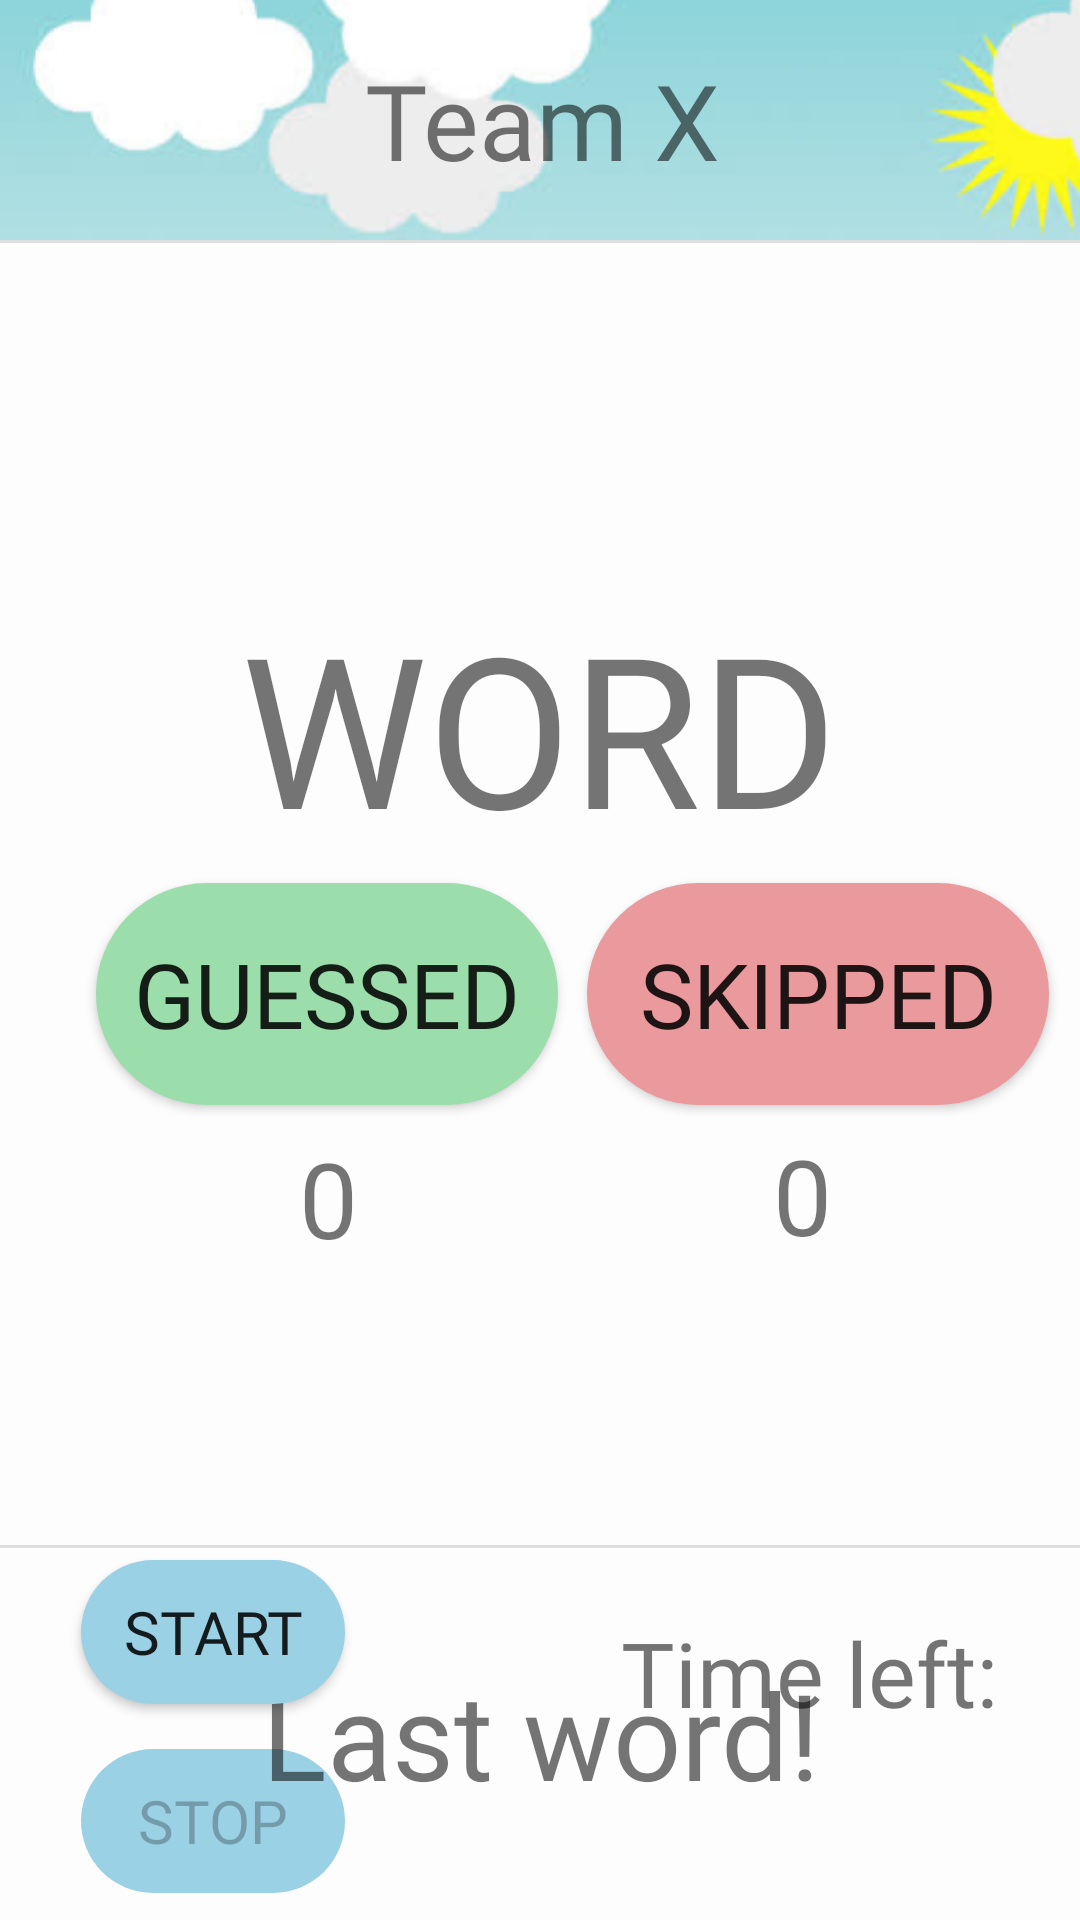

Layout XML and referenced resources for this Android screen:
<!-- AndroidManifest.xml: application theme Theme.Alias -->
<!-- res/layout/activity_playing_phase_6.xml -->
<?xml version="1.0" encoding="utf-8"?>
<androidx.constraintlayout.widget.ConstraintLayout xmlns:android="http://schemas.android.com/apk/res/android"
    xmlns:app="http://schemas.android.com/apk/res-auto"
    xmlns:tools="http://schemas.android.com/tools"
    android:layout_width="match_parent"
    android:layout_height="match_parent"
    android:background="#FDFDFD"
    tools:context=".Playing_Phase_6">

    <TextView
        android:id="@+id/timer"
        android:layout_width="wrap_content"
        android:layout_height="wrap_content"

        android:fontFamily="@font/just_another_hand"
        android:textAlignment="center"
        android:textSize="40sp"
        app:layout_constraintBottom_toBottomOf="parent"
        app:layout_constraintEnd_toEndOf="parent"
        app:layout_constraintHorizontal_bias="0.805"
        app:layout_constraintStart_toStartOf="parent"
        app:layout_constraintTop_toTopOf="parent"
        app:layout_constraintVertical_bias="0.986" />

    <TextView
        android:id="@+id/Time_Label"
        android:layout_width="wrap_content"
        android:layout_height="wrap_content"
        android:fontFamily="@font/just_another_hand"
        android:text="@string/time_left"
        android:textAlignment="center"
        android:textSize="30sp"
        app:layout_constraintBottom_toBottomOf="parent"
        app:layout_constraintEnd_toEndOf="parent"
        app:layout_constraintHorizontal_bias="0.884"
        app:layout_constraintStart_toStartOf="parent"
        app:layout_constraintTop_toTopOf="parent"
        app:layout_constraintVertical_bias="0.896" />

    <Button
        android:id="@+id/Start_True"
        android:layout_width="wrap_content"
        android:layout_height="wrap_content"
        android:layout_marginBottom="72dp"
        android:background="@drawable/playing_phase_button"
        android:fontFamily="@font/just_another_hand"
        android:text="@string/start"
        android:textSize="20sp"
        app:layout_constraintBottom_toBottomOf="parent"
        app:layout_constraintEnd_toEndOf="parent"
        app:layout_constraintHorizontal_bias="0.099"
        app:layout_constraintStart_toStartOf="parent" />

    <Button
        android:id="@+id/button_stop"
        android:layout_width="wrap_content"
        android:layout_height="wrap_content"
        android:background="@drawable/playing_phase_button"
        android:enabled="false"
        android:fontFamily="@font/just_another_hand"
        android:text="@string/stop"
        android:textAlignment="center"
        android:textSize="20sp"
        app:layout_constraintBottom_toBottomOf="parent"
        app:layout_constraintEnd_toEndOf="parent"
        app:layout_constraintHorizontal_bias="0.099"

        app:layout_constraintStart_toStartOf="parent"
        app:layout_constraintTop_toBottomOf="@+id/Start_True"
        app:layout_constraintVertical_bias="0.625" />

    <Button
        android:id="@+id/button_continue2"
        android:layout_width="wrap_content"
        android:layout_height="wrap_content"
        android:background="@drawable/playing_phase_button"
        android:fontFamily="@font/just_another_hand"
        android:text="@string/continue_button"
        android:textAlignment="center"
        android:textSize="20sp"
        android:visibility="invisible"
        app:layout_constraintBottom_toBottomOf="parent"
        app:layout_constraintEnd_toEndOf="parent"
        app:layout_constraintHorizontal_bias="0.099"
        app:layout_constraintStart_toStartOf="parent"
        app:layout_constraintTop_toTopOf="parent"
        app:layout_constraintVertical_bias="0.909" />

    <TextView
        android:id="@+id/word_to_display_6"
        android:layout_width="357dp"
        android:layout_height="92dp"
        android:fontFamily="@font/just_another_hand"
        android:text="WORD"
        android:textAlignment="center"
        android:textSize="70sp"
        app:layout_constraintBottom_toTopOf="@+id/button_continue2"
        app:layout_constraintEnd_toEndOf="parent"
        app:layout_constraintHorizontal_bias="0.495"
        app:layout_constraintStart_toStartOf="parent"
        app:layout_constraintTop_toTopOf="parent"
        app:layout_constraintVertical_bias="0.439" />

    <Button
        android:id="@+id/button_guessed"
        android:layout_width="154dp"
        android:layout_height="74dp"
        android:layout_marginStart="32dp"
        android:background="@drawable/guessed"
        android:fontFamily="@font/just_another_hand"
        android:text="@string/guessed"
        android:textAlignment="center"
        android:textSize="30sp"
        app:layout_constraintBottom_toBottomOf="parent"
        app:layout_constraintStart_toStartOf="parent"
        app:layout_constraintTop_toTopOf="parent"
        app:layout_constraintVertical_bias="0.52" />


    <Button
        android:id="@+id/button_skipped"
        android:layout_width="154dp"
        android:layout_height="74dp"

        android:background="@drawable/skipped"
        android:fontFamily="@font/just_another_hand"
        android:text="@string/skipped"
        android:textAlignment="center"
        android:textSize="30sp"
        app:layout_constraintBottom_toBottomOf="parent"
        app:layout_constraintEnd_toEndOf="parent"
        app:layout_constraintHorizontal_bias="0.478"
        app:layout_constraintStart_toEndOf="@+id/button_guessed"
        app:layout_constraintTop_toTopOf="parent"
        app:layout_constraintVertical_bias="0.52" />

    <TextView
        android:id="@+id/label_num_of_guessed_words_6"
        android:layout_width="123dp"
        android:layout_height="51dp"
        android:layout_marginStart="48dp"
        android:text="0"
        android:textAlignment="center"
        android:textSize="35sp"
        app:layout_constraintBottom_toBottomOf="parent"
        app:layout_constraintStart_toStartOf="parent"
        app:layout_constraintTop_toBottomOf="@+id/button_guessed"
        app:layout_constraintVertical_bias="0.034" />

    <TextView
        android:id="@+id/label_num_of_skipped_words_6"
        android:layout_width="116dp"
        android:layout_height="52dp"
        android:text="0"
        android:textAlignment="center"
        android:textSize="35sp"
        app:layout_constraintBottom_toBottomOf="parent"
        app:layout_constraintEnd_toEndOf="parent"
        app:layout_constraintHorizontal_bias="0.524"
        app:layout_constraintStart_toEndOf="@+id/label_num_of_guessed_words_6"
        app:layout_constraintTop_toBottomOf="@+id/button_skipped"
        app:layout_constraintVertical_bias="0.03" />

    <TextView
        android:id="@+id/label_name_of_currently_playing_team_6"
        android:layout_width="415dp"
        android:layout_height="80dp"
        android:background="@drawable/header"
        android:fontFamily="@font/just_another_hand"
        android:gravity="center"
        android:text="Team X"
        android:textAlignment="center"
        android:textSize="35sp"
        app:layout_constraintBottom_toTopOf="@+id/divider3"
        app:layout_constraintEnd_toEndOf="parent"
        app:layout_constraintHorizontal_bias="0.492"
        app:layout_constraintStart_toStartOf="parent"
        app:layout_constraintTop_toTopOf="parent" />

    <View
        android:id="@+id/divider4"
        android:layout_width="409dp"
        android:layout_height="1dp"
        android:layout_marginBottom="124dp"
        android:background="?android:attr/listDivider"
        app:layout_constraintBottom_toBottomOf="parent"
        app:layout_constraintEnd_toEndOf="parent"
        app:layout_constraintStart_toStartOf="parent" />

    <TextView
        android:id="@+id/Last_word_textview"
        android:layout_width="wrap_content"
        android:layout_height="wrap_content"
        android:fontFamily="@font/just_another_hand"
        android:text="Last word!"
        android:textAlignment="center"
        android:textSize="40sp"
        app:layout_constraintBottom_toBottomOf="parent"
        app:layout_constraintEnd_toEndOf="parent"
        app:layout_constraintStart_toStartOf="parent"
        app:layout_constraintTop_toBottomOf="@+id/divider4" />

    <View
        android:id="@+id/divider3"
        android:layout_width="409dp"
        android:layout_height="1dp"
        android:layout_marginTop="80dp"
        android:background="?android:attr/listDivider"
        app:layout_constraintEnd_toEndOf="parent"
        app:layout_constraintStart_toStartOf="parent"
        app:layout_constraintTop_toTopOf="parent" />
</androidx.constraintlayout.widget.ConstraintLayout>
<!-- resources referenced by this layout -->
<resources>
  <!-- drawable guessed (drawable) -->
  <?xml version="1.0" encoding="utf-8"?>
  <shape xmlns:android="http://schemas.android.com/apk/res/android"
      android:shape="rectangle" android:padding="10dp">
      
      <solid android:color="#9BDEAC"/>
      <corners android:radius="100dp"/>
  </shape>
  <!-- drawable header: png bitmap (drawable, 306819 bytes) -->
  <!-- drawable playing_phase_button (drawable) -->
  <?xml version="1.0" encoding="utf-8"?>
  <shape xmlns:android="http://schemas.android.com/apk/res/android"
      android:shape="rectangle" android:padding="10dp">
      
      <solid android:color="#9BD1E5"/>
      <corners android:radius="100dp"/>
  </shape>
  <!-- drawable skipped (drawable) -->
  <?xml version="1.0" encoding="utf-8"?>
  <shape xmlns:android="http://schemas.android.com/apk/res/android"
      android:shape="rectangle" android:padding="10dp">
      
      <solid android:color="#EA9A9D"/>
      <corners android:radius="100dp"/>
  </shape>
  <string name="continue_button">Continue</string>
  <string name="guessed">Guessed</string>
  <string name="skipped">Skipped</string>
  <string name="start">Start</string>
  <string name="stop">Stop</string>
  <string name="time_left">Time left:</string>
  <style name="Theme.Alias" parent="Theme.MaterialComponents.Light.NoActionBar.Bridge">
          
          <item name="colorPrimary">@color/purple_500</item>
          <item name="colorPrimaryVariant">@color/purple_700</item>
          <item name="colorOnPrimary">@color/white</item>
          
          <item name="colorSecondary">@color/teal_200</item>
          <item name="colorSecondaryVariant">@color/teal_700</item>
          <item name="colorOnSecondary">@color/black</item>
          
          <item name="android:statusBarColor" tools:targetApi="l">?attr/colorPrimaryVariant</item>
          
      </style>
  <!-- not gathered from this repository: default colours our renderer supplied (Android Studio template values) -->
  <color name="purple_500">#FF6200EE</color>
  <color name="purple_700">#FF3700B3</color>
  <color name="teal_200">#FF03DAC5</color>
  <color name="teal_700">#FF018786</color>
  <color name="black">#FF000000</color>
  <color name="white">#FFFFFFFF</color>
</resources>
